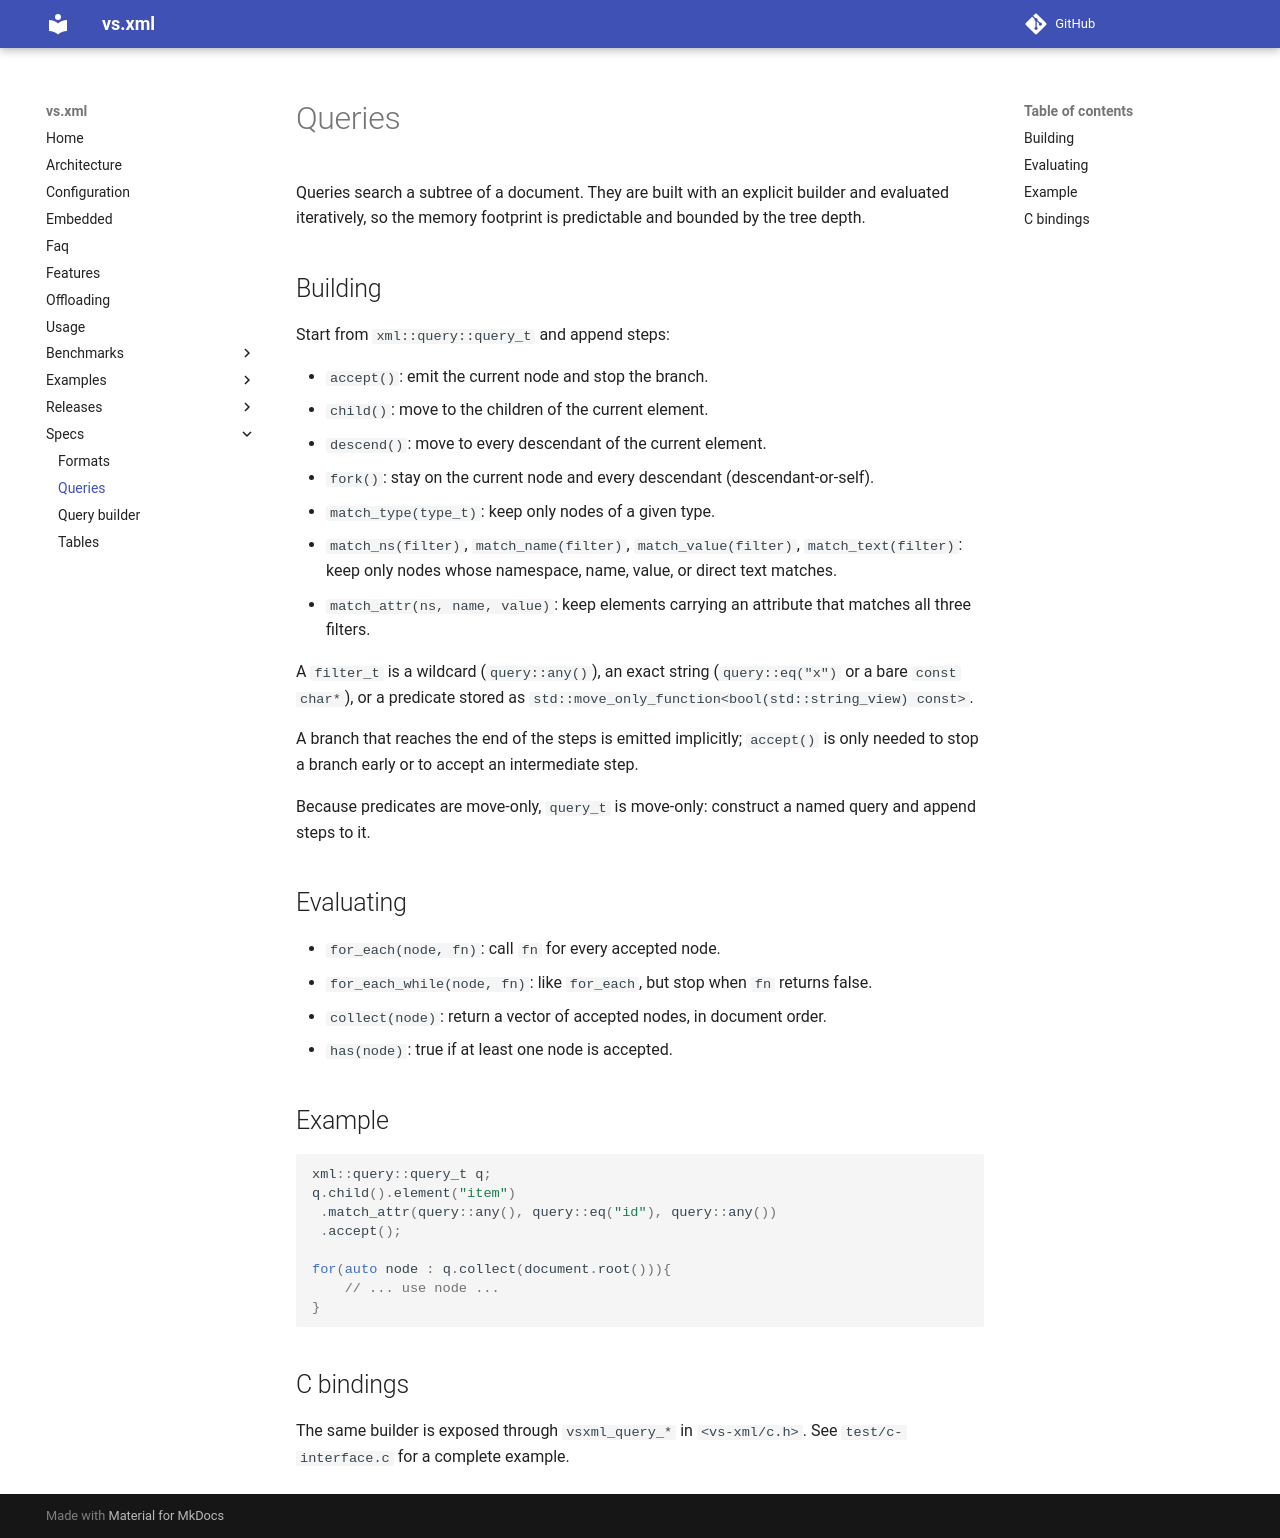

repository: lazy-eggplant/vs.xml · page: latest/docs/specs/queries/index.html · generator: mkdocs

# Queries

Queries search a subtree of a document. They are built with an explicit builder
and evaluated iteratively, so the memory footprint is
predictable and bounded by the tree depth.

## Building

Start from `xml::query::query_t` and append steps:

- `accept()`: emit the current node and stop the branch.
- `child()`: move to the children of the current element.
- `descend()`: move to every descendant of the current element.
- `fork()`: stay on the current node and every descendant (descendant-or-self).
- `match_type(type_t)`: keep only nodes of a given type.
- `match_ns(filter)`, `match_name(filter)`, `match_value(filter)`, `match_text(filter)`:
  keep only nodes whose namespace, name, value, or direct text matches.
- `match_attr(ns, name, value)`: keep elements carrying an attribute that matches
  all three filters.

A `filter_t` is a wildcard (`query::any()`), an exact string (`query::eq("x")` or
a bare `const char*`), or a predicate stored as
`std::move_only_function<bool(std::string_view) const>`.

A branch that reaches the end of the steps is emitted implicitly; `accept()` is
only needed to stop a branch early or to accept an intermediate step.

Because predicates are move-only, `query_t` is move-only: construct a named
query and append steps to it.

## Evaluating

- `for_each(node, fn)`: call `fn` for every accepted node.
- `for_each_while(node, fn)`: like `for_each`, but stop when `fn` returns false.
- `collect(node)`: return a vector of accepted nodes, in document order.
- `has(node)`: true if at least one node is accepted.

## Example

```cpp
xml::query::query_t q;
q.child().element("item")
 .match_attr(query::any(), query::eq("id"), query::any())
 .accept();

for(auto node : q.collect(document.root())){
    // ... use node ...
}
```

## C bindings

The same builder is exposed through `vsxml_query_*` in `<vs-xml/c.h>`. See
`test/c-interface.c` for a complete example.
